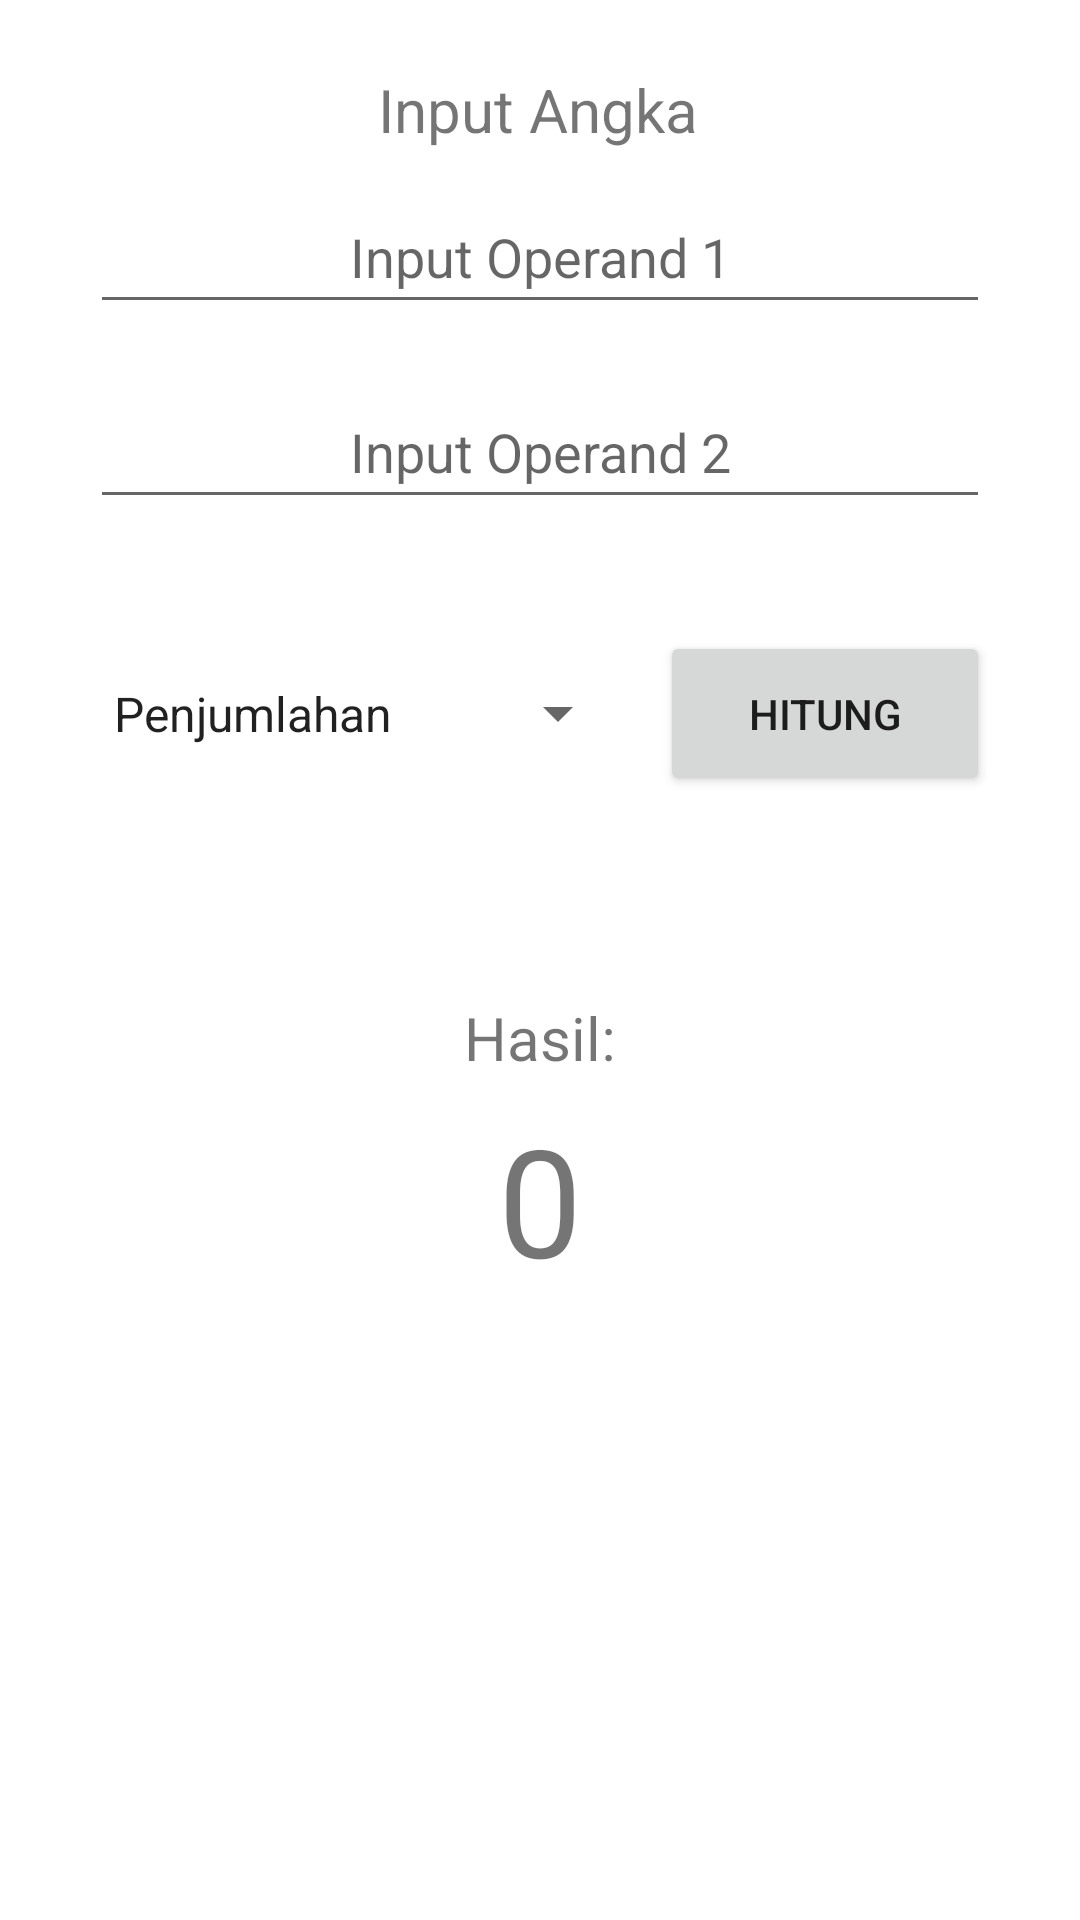

Reconstruct the res/layout file that produces this screen, plus the resources it refers to.
<!-- AndroidManifest.xml: application theme Theme.Kalulator -->
<!-- res/layout/activity_main.xml -->
<?xml version="1.0" encoding="utf-8"?>
<androidx.constraintlayout.widget.ConstraintLayout xmlns:android="http://schemas.android.com/apk/res/android"
    xmlns:app="http://schemas.android.com/apk/res-auto"
    xmlns:tools="http://schemas.android.com/tools"
    android:layout_width="match_parent"
    android:layout_height="match_parent"
    tools:context=".MainActivity">

    <TextView
        android:id="@+id/textOperandLabel"
        android:layout_width="108dp"
        android:layout_height="27dp"
        android:layout_marginStart="30dp"
        android:layout_marginTop="16dp"
        android:layout_marginEnd="30dp"
        android:text="@string/calcOperandLabel"
        android:textSize="20sp"
        app:layout_constraintBottom_toTopOf="@+id/inputFirstOperand"
        app:layout_constraintEnd_toEndOf="parent"
        app:layout_constraintStart_toStartOf="parent"
        app:layout_constraintTop_toTopOf="parent" />

    <EditText
        android:id="@+id/inputFirstOperand"
        android:layout_width="0dp"
        android:layout_height="48dp"
        android:layout_marginStart="30dp"
        android:layout_marginTop="3dp"
        android:layout_marginEnd="30dp"
        android:ems="10"
        android:hint="@string/firstHint"
        android:inputType="number"
        android:textAlignment="center"
        app:layout_constraintBottom_toTopOf="@+id/inputSecondOperand"
        app:layout_constraintEnd_toEndOf="parent"
        app:layout_constraintStart_toStartOf="parent"
        app:layout_constraintTop_toBottomOf="@+id/textOperandLabel" />

    <EditText
        android:id="@+id/inputSecondOperand"
        android:layout_width="0dp"
        android:layout_height="48dp"
        android:layout_marginStart="30dp"
        android:layout_marginTop="10dp"
        android:layout_marginEnd="30dp"
        android:ems="10"
        android:hint="@string/secondHint"
        android:inputType="number"
        android:textAlignment="center"
        app:layout_constraintBottom_toTopOf="@+id/spinner"
        app:layout_constraintEnd_toEndOf="parent"
        app:layout_constraintStart_toStartOf="parent"
        app:layout_constraintTop_toBottomOf="@+id/inputFirstOperand" />

    <Spinner
        android:id="@+id/spinner"
        android:layout_width="180dp"
        android:layout_height="55dp"
        android:layout_marginStart="30dp"
        android:layout_marginTop="30dp"
        android:entries="@array/operationChoice"
        app:layout_constraintBottom_toTopOf="@+id/textResultLabel"
        app:layout_constraintEnd_toStartOf="@+id/btnCalc"
        app:layout_constraintStart_toStartOf="parent"
        app:layout_constraintTop_toBottomOf="@+id/inputSecondOperand" />

    <Button
        android:id="@+id/btnCalc"
        android:layout_width="0dp"
        android:layout_height="55dp"
        android:layout_marginStart="10dp"
        android:layout_marginEnd="30dp"
        android:layout_marginBottom="30dp"
        android:text="@string/calcBtn"
        app:layout_constraintBottom_toTopOf="@+id/textResultLabel"
        app:layout_constraintEnd_toEndOf="parent"
        app:layout_constraintStart_toEndOf="@+id/spinner"
        app:layout_constraintTop_toBottomOf="@+id/inputSecondOperand" />

    <TextView
        android:id="@+id/textResultLabel"
        android:layout_width="51dp"
        android:layout_height="wrap_content"
        android:layout_marginStart="30dp"
        android:layout_marginTop="60dp"
        android:layout_marginEnd="30dp"
        android:text="@string/calcResultLabel"
        android:textSize="20sp"
        app:layout_constraintBottom_toTopOf="@+id/textResult"
        app:layout_constraintEnd_toEndOf="parent"
        app:layout_constraintStart_toStartOf="parent"
        app:layout_constraintTop_toBottomOf="@+id/spinner" />

    <TextView
        android:id="@+id/textResult"
        android:layout_width="wrap_content"
        android:layout_height="wrap_content"
        android:layout_marginStart="30dp"
        android:layout_marginEnd="30dp"
        android:layout_marginBottom="200dp"
        android:text="@string/calcResult"
        android:textSize="50dp"
        app:layout_constraintBottom_toBottomOf="parent"
        app:layout_constraintEnd_toEndOf="parent"
        app:layout_constraintStart_toStartOf="parent"
        app:layout_constraintTop_toBottomOf="@+id/textResultLabel" />

</androidx.constraintlayout.widget.ConstraintLayout>
<!-- resources referenced by this layout -->
<resources>
  <string-array name="operationChoice">
          <item>Penjumlahan</item>
          <item>Pengurangan</item>
          <item>Pembagian</item>
          <item>Perkalian</item>
      </string-array>
  <string name="calcBtn">Hitung</string>
  <string name="calcOperandLabel">Input Angka</string>
  <string name="calcResult">0</string>
  <string name="calcResultLabel">Hasil:</string>
  <string name="firstHint">Input Operand 1</string>
  <string name="secondHint">Input Operand 2</string>
  <style name="Theme.Kalulator" parent="Theme.MaterialComponents.DayNight.DarkActionBar">
          
          <item name="colorPrimary">@color/blue_500</item>
          <item name="colorPrimaryVariant">@color/blue_700</item>
          <item name="colorOnPrimary">@color/white</item>
          
          <item name="colorSecondary">@color/teal_200</item>
          <item name="colorSecondaryVariant">@color/teal_700</item>
          <item name="colorOnSecondary">@color/black</item>
          
          <item name="android:statusBarColor" tools:targetApi="l">?attr/colorPrimaryVariant</item>
          
      </style>
  <color name="blue_500">#3B82F6</color>
  <color name="blue_700">#1D4ED8</color>
  <color name="white">#FFFFFFFF</color>
  <color name="teal_200">#FF03DAC5</color>
  <color name="teal_700">#FF018786</color>
  <color name="black">#FF000000</color>
</resources>
